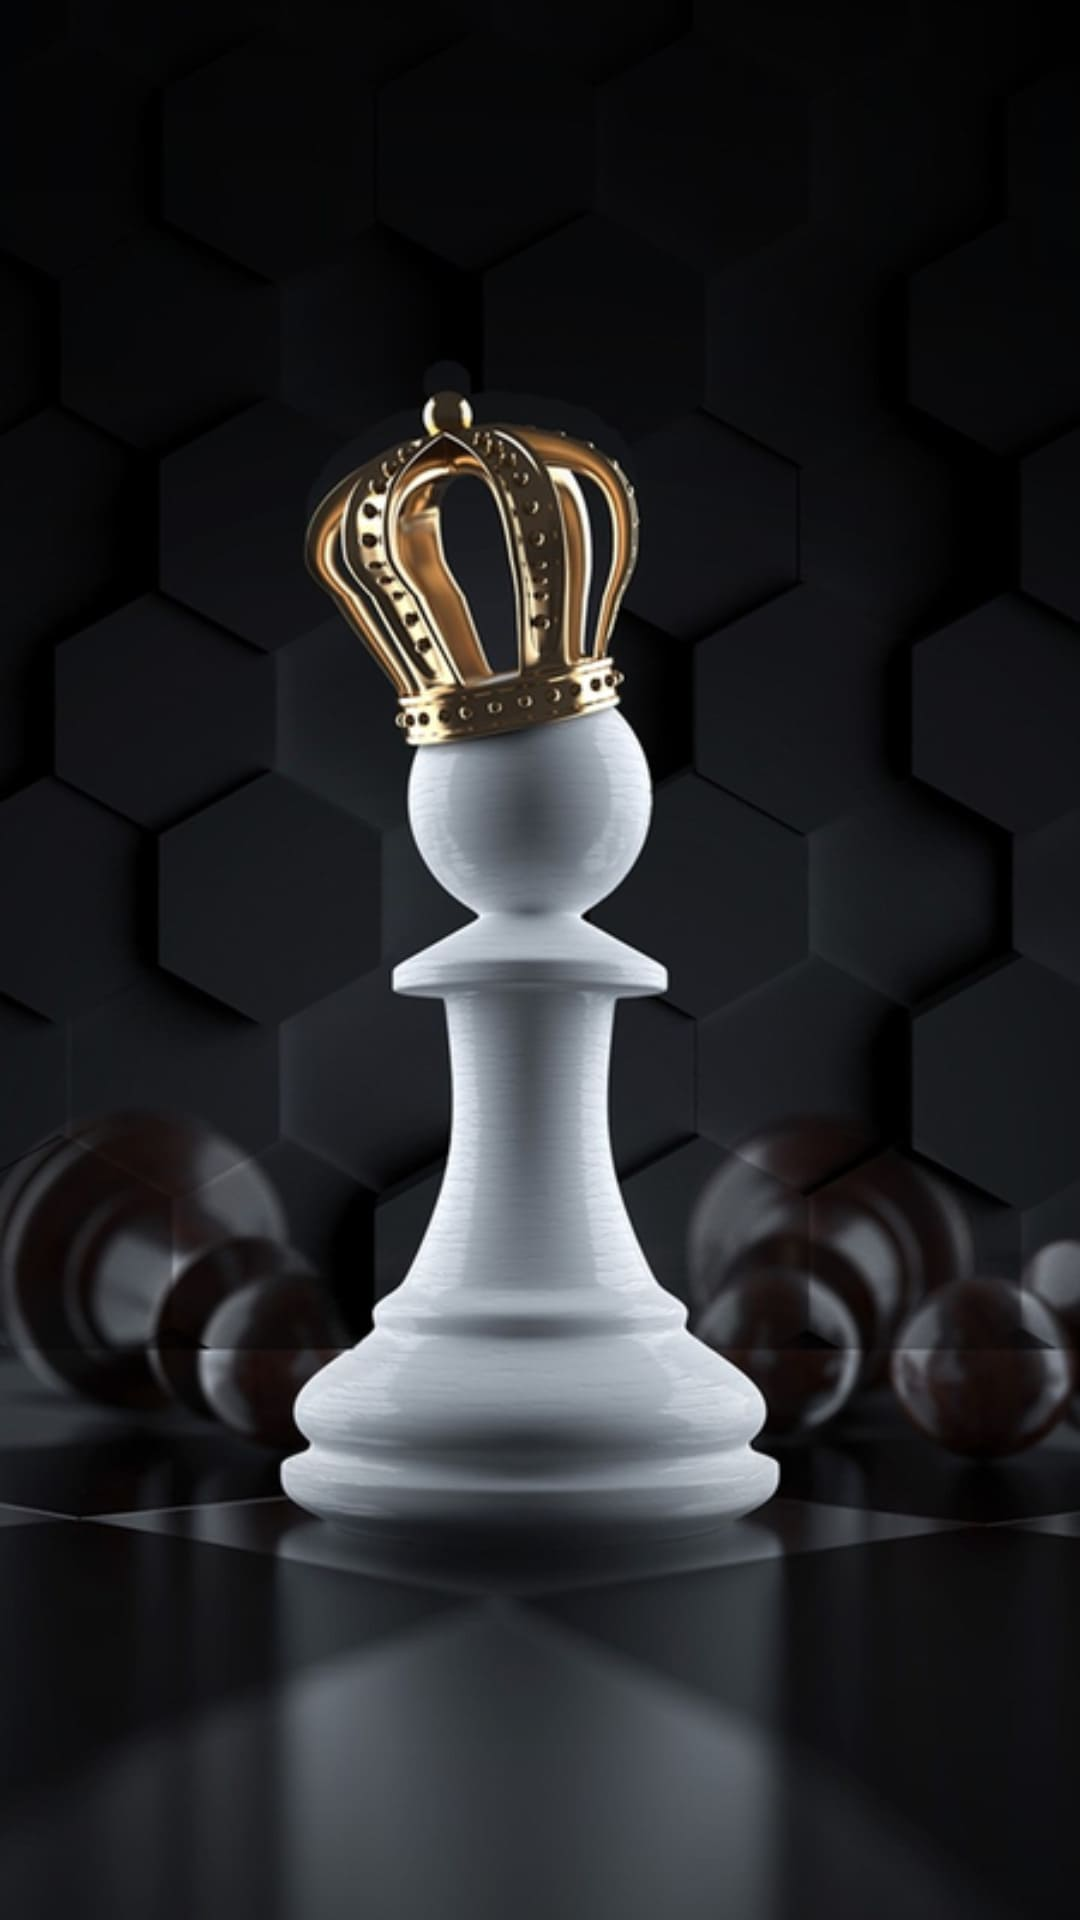

Layout XML and referenced resources for this Android screen:
<!-- AndroidManifest.xml: application theme Theme.CircoloScacchistico -->
<!-- res/layout/activity_main.xml -->
<?xml version="1.0" encoding="utf-8"?>
<androidx.constraintlayout.widget.ConstraintLayout xmlns:android="http://schemas.android.com/apk/res/android"
    xmlns:app="http://schemas.android.com/apk/res-auto"
    xmlns:tools="http://schemas.android.com/tools"
    android:layout_width="match_parent"
    android:layout_height="match_parent"
    android:background="@drawable/scacchi"

    android:onClick="goToLogin"
    tools:context=".MainActivity">

</androidx.constraintlayout.widget.ConstraintLayout>
<!-- resources referenced by this layout -->
<resources>
  <!-- drawable scacchi: jpg bitmap (drawable-v24, 64812 bytes) -->
  <style name="Theme.CircoloScacchistico" parent="Theme.MaterialComponents.DayNight.DarkActionBar">
          
          <item name="colorPrimary">@color/purple_500</item>
          <item name="colorPrimaryVariant">@color/purple_700</item>
          <item name="colorOnPrimary">@color/white</item>
          
          <item name="colorSecondary">@color/teal_200</item>
          <item name="colorSecondaryVariant">@color/teal_700</item>
          <item name="colorOnSecondary">@color/black</item>
          
          <item name="android:statusBarColor">?attr/colorPrimaryVariant</item>
          
      </style>
  <color name="purple_500">#FF6200EE</color>
  <color name="purple_700">#FF3700B3</color>
  <color name="white">#FFFFFFFF</color>
  <color name="teal_200">#FF03DAC5</color>
  <color name="teal_700">#FF018786</color>
  <color name="black">#FF000000</color>
</resources>
